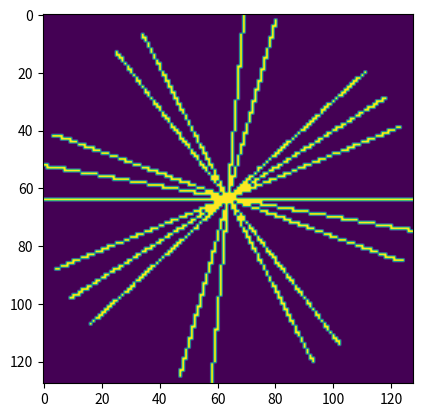

The matplotlib source for this figure:
import numpy as np 
import math
import matplotlib.pyplot as plt
def radial2D(N,s,golden=True,extend=False, show=False):
    z=np.zeros(s)
    num_points=2*np.max(s)
    golden=math.pi*(3-math.sqrt(5))
    for i in range(N):
        angle=golden*i
        pos=np.linspace(-1,1,num_points)
        for p in pos:
            x=math.sin(angle)*p
            y=math.cos(angle)*p
            midx=math.ceil(s[0]/2)
            midy=math.ceil(s[1]/2)
            xi=math.floor(midx+midx*x)
            yi=math.floor(midy+midy*y)
            if xi<s[0] and yi<s[1]:
                z[xi,yi]=1
    
    if show:
        plt.imshow(z)
        plt.show()

    z=np.fft.ifftshift(z)
    z=z.reshape((-1,1))
    idx= [i for i, x in enumerate(z) if x == 1]
    
    
    return idx

if __name__ == "__main__":
    idx=radial2D(10,(128,128),show=True)
    print(idx)
    y=np.zeros((128,128))
    y=y.reshape((-1,1))
    y[idx]=1
    y=y.reshape((128,128))
    y=np.fft.fftshift(y)
    plt.imshow(y)
    plt.show()